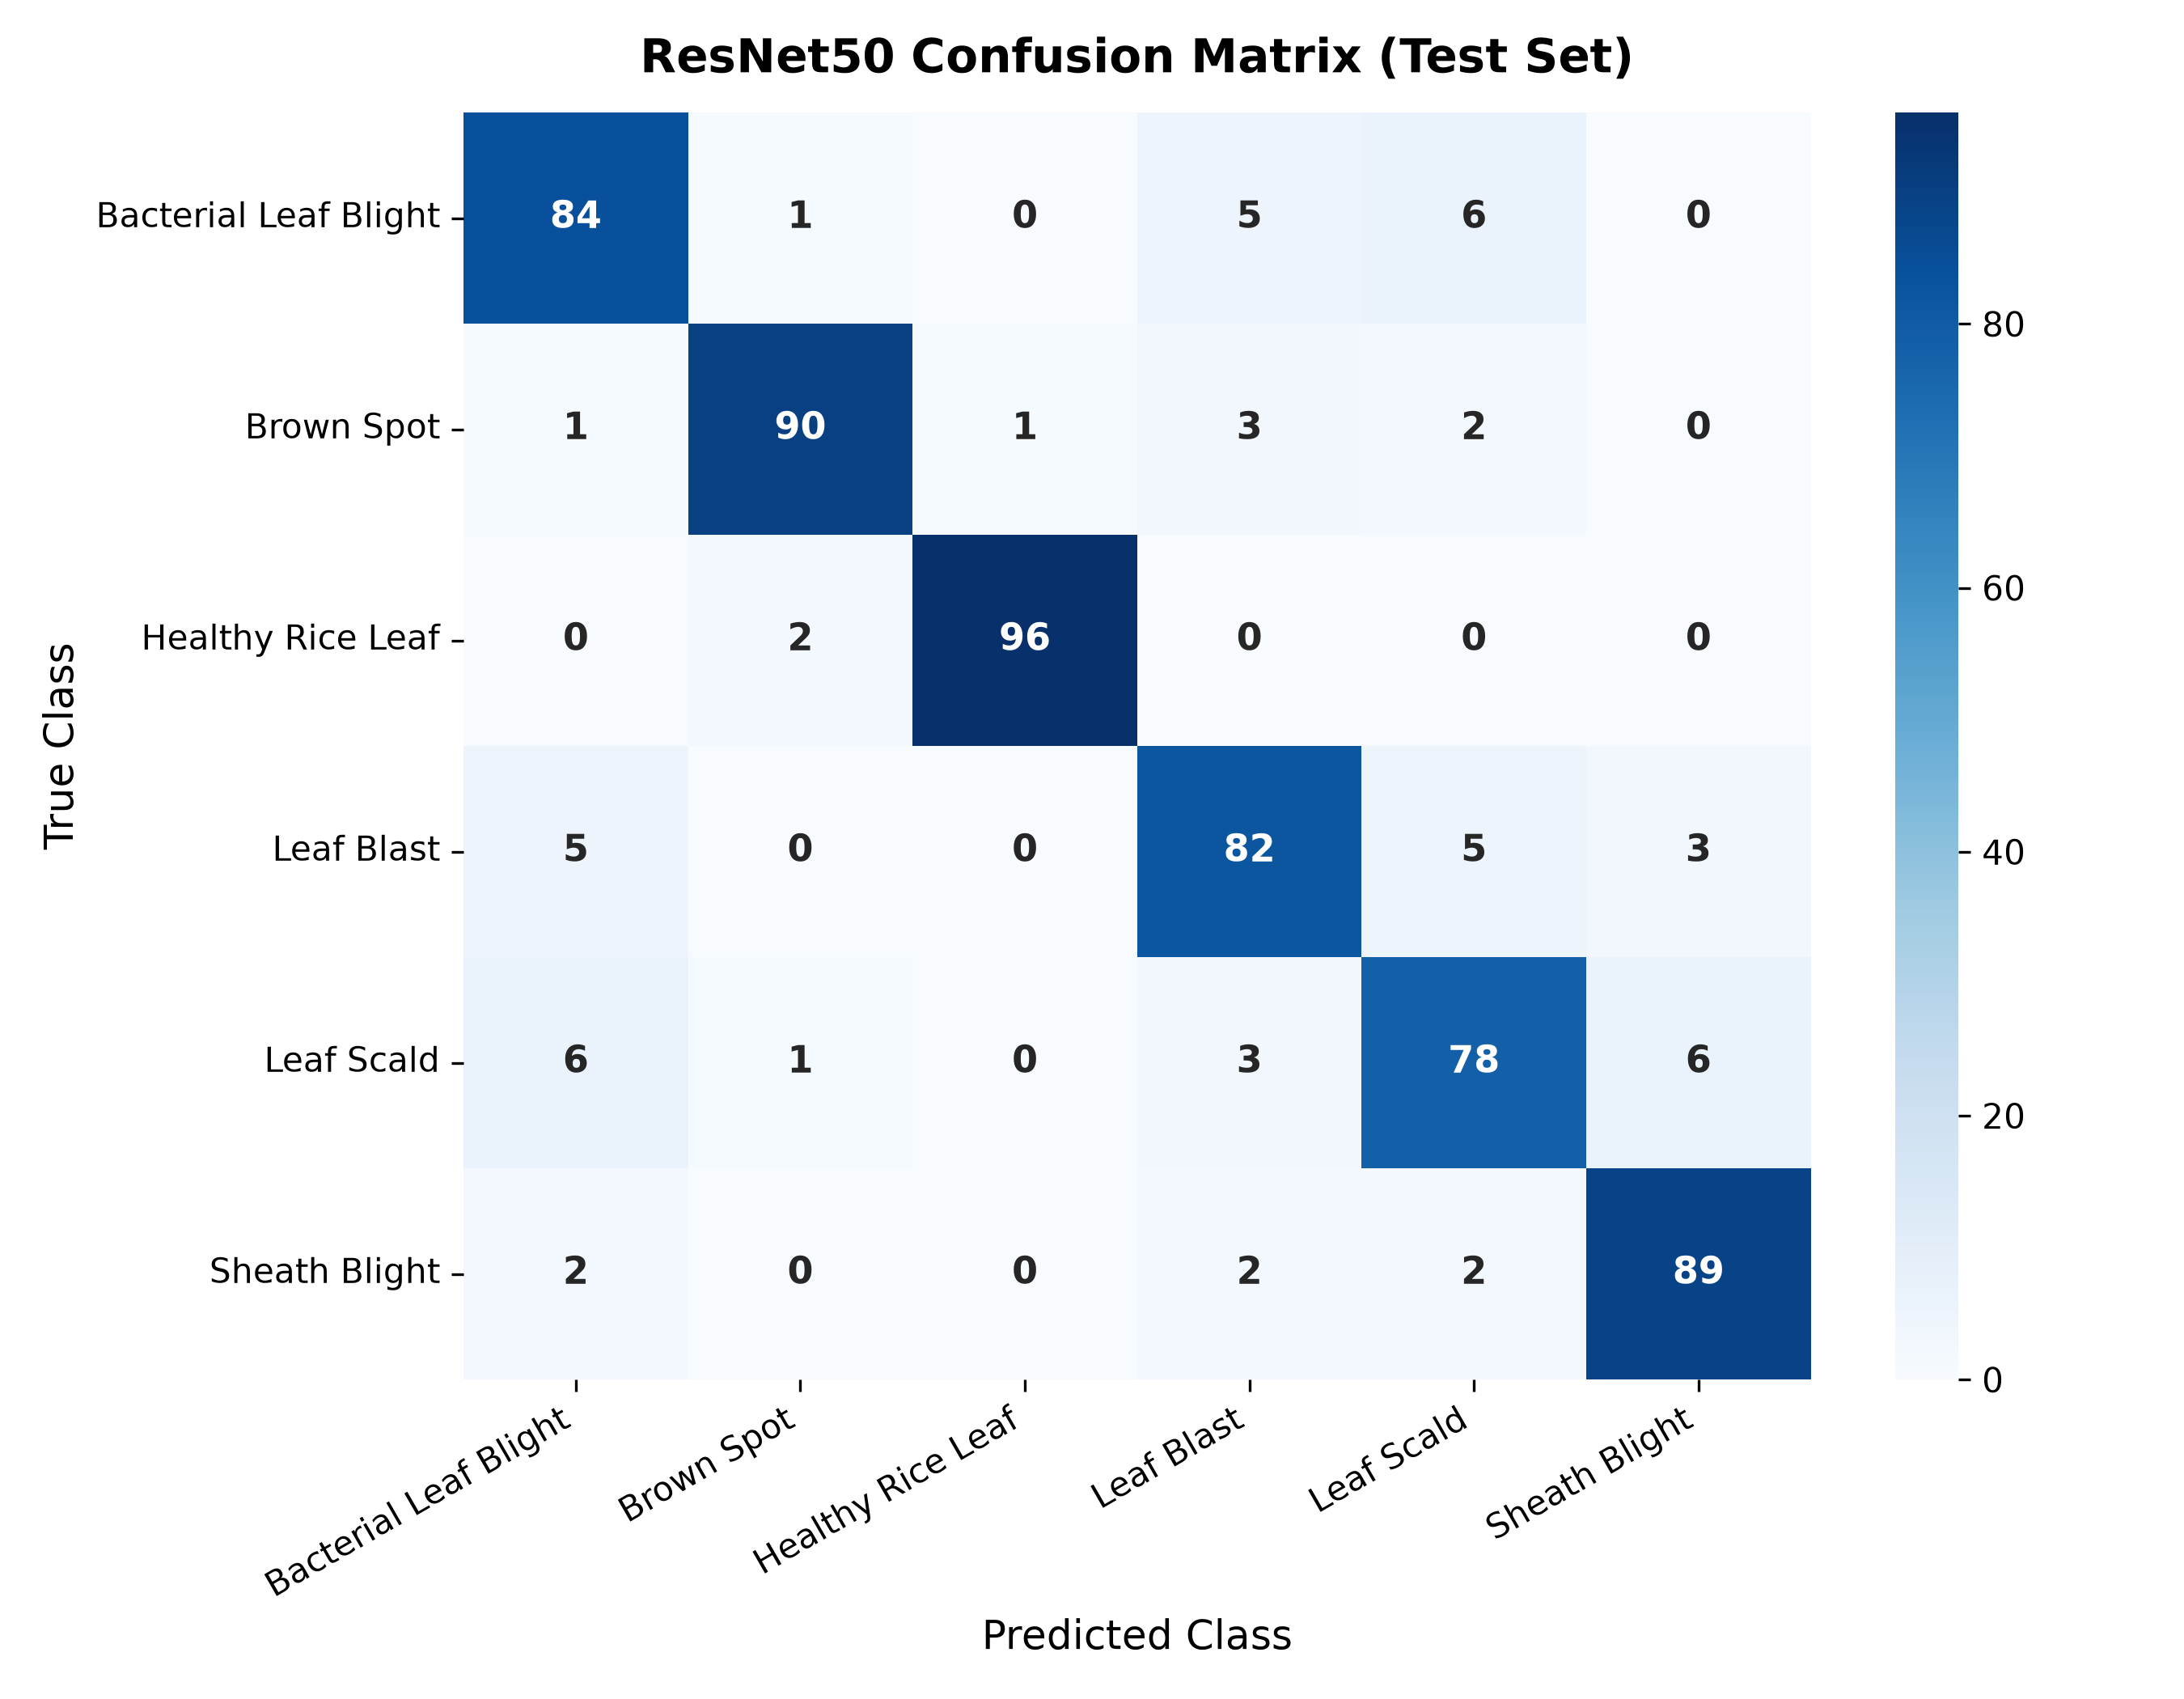

Data behind this chart, as committed beside it:
, Bacterial Leaf Blight, Brown Spot, Healthy Rice Leaf, Leaf Blast, Leaf Scald, Sheath Blight
Bacterial Leaf Blight, 84, 1, 0, 5, 6, 0
Brown Spot, 1, 90, 1, 3, 2, 0
Healthy Rice Leaf, 0, 2, 96, 0, 0, 0
Leaf Blast, 5, 0, 0, 82, 5, 3
Leaf Scald, 6, 1, 0, 3, 78, 6
Sheath Blight, 2, 0, 0, 2, 2, 89
